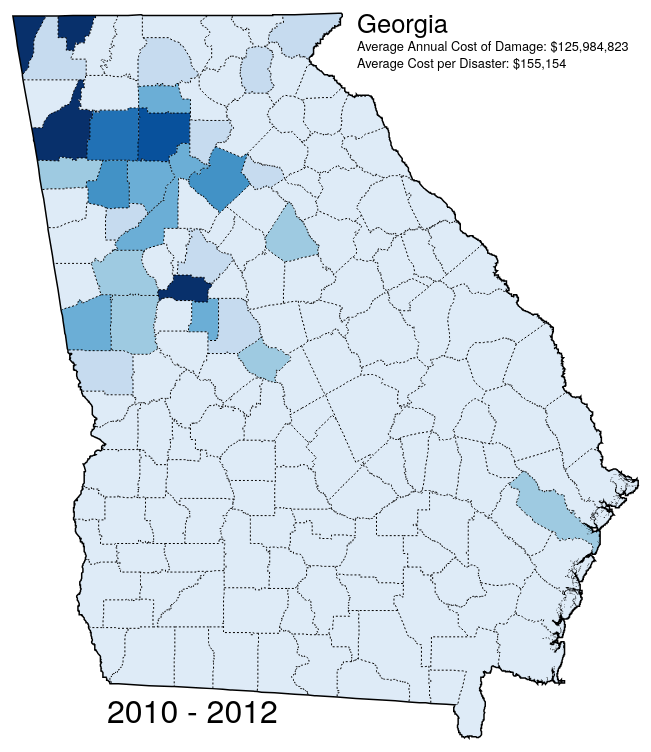
D3 v3 page, settled after 360 driven frames (6 s of simulated time); the page loaded 2 data file(s).


// ── script.js
// geo data from http://www.diva-gis.org/gdata
// parsed with OGR2OGR into GeoJSON and GeoJSON into topoJSON
// combined county (adm2) with state (adm1) data via topoJSON


var chart = {},
    info = {},
    width = 650,
    height = 750,
    scaleFactor = 5;

chart.data = {};

// Define some of the basic D3 utilities and elements
var svg = d3.select('.d3-container').append('svg')
    .attr('width', width)
    .attr('height', height);

// Define the map projection, scale and path to use
var projection = d3.geo.mercator()
    .translate([11212.5, 4912.5])
    .scale(7500);

var path = d3.geo.path()
    .projection(projection);

// Quantize the groupings used to generate the choropleth mapping
var quantize = d3.scale.quantize()
    .domain([0, 25000000])
    .range(d3.range(8).map(function(i) { return 'q' + i; }));

// Load the topojson file of Georgia state and county geometry
d3.json('lib/geo/ga.json', function(error, ga) {
    chart.data.georgia = topojson.feature(ga, ga.objects.states);
    chart.data.counties = topojson.feature(ga, ga.objects.counties);

    // Load the disaster.csv file of Georgia state disasters indexed by county name
    d3.csv('/lib/geo/disasters.csv', function(error, data) {
        chart.data.disasters = {
            raw: data,
            byCounty: {},
            byCountyByMonth: {}
        };

        // Map disaster data into array associated with each county's properties
        _.each(data, function(disaster) {
            var county = _.filter(chart.data.counties.features, function(d) {
                var countyName = d.properties.NAME_2.trim().toLowerCase(),
                    disasterCountyName = disaster.NAME.trim().toLowerCase();

                return countyName === disasterCountyName;
            });

            if (county[0]) {
                if (!county[0].properties.disasters) {
                    county[0].properties.disasters = [];
                }

                county[0].properties.disasters.push(disaster);
            }
        });

        // Group the data by county and then by month
        counties = _.groupBy(data, 'NAME');
        chart.data.disasters.byCounty = counties;

        _.each(counties, function(county) {
            _.each(county, function(disaster) {
                var dateStart = moment(disaster.HAZARD_BEGIN_DATE);
                var monthYear = dateStart.format('YYYY-MM');

                disaster.start = monthYear;
            });

            chart.data.disasters.byCountyByMonth[county[0].NAME] = _.groupBy(county, 'start');
        });

        chart.data.disasters.maxByCounty = d3.max(
            _.toArray(chart.data.disasters.byCounty),
            function(d) {
                return d.length;
            });

        chart.data.disasters.minByCounty = d3.min(
            _.toArray(chart.data.disasters.byCounty),
            function(d) {
                return d.length;
            });



        // Create the path for the state outline
        svg.append('path')
            .datum(chart.data.georgia)
            .attr('class', 'state')
            .attr('d', path);

        // Create paths for each county that will be used for county selection and UI effects
        svg.selectAll('.subunit')
            .data(chart.data.counties.features)
            .enter().append('path')
            .attr('class', function(d) {
                var cost = 0;

                // Calculate the total cost per county
                if (d.properties.disasters) {
                    cost = d3.sum(d.properties.disasters, function(dd) {
                        return +dd.PROPERTY_DAMAGE;
                    });
                }

                return 'county ' + d.properties.NAME_2.trim() + ' ' + quantize(cost);
            })
            .attr('d', path)
            .on("mouseover", function (d) {
                    hover(d, true);
            })
            .on("mouseout", function (d) {
                    hover(d, false);
            });

        // Create the boundary lines between counties
        svg.append('path')
            .datum(topojson.mesh(ga, ga.objects.counties, function(a, b) { return a.properties.NAME_2 !== b.properties.NAME_2;}))
            .attr('d', path)
            .attr('class', 'county-boundary');


        // Create the info with charts and data
        info.header = svg
            .append('text')
            .attr('y', 35)
            .attr('x', 350)
            .attr('class', 'info header')
            .text(info.title);

        info.years = svg
            .append('text')
            .attr('y', 725)
            .attr('x', 100)
            .attr('class', 'info years')
            .text('2010 - 2012');

        info.totalCost = svg
            .append('text')
            .attr('y', 53)
            .attr('x', 350)
            .attr('class', 'info totalCost')
            .text('Average Annual Cost of Damage: $0');

        info.avgCost = svg
            .append('text')
            .attr('y', 70)
            .attr('x', 350)
            .attr('class', 'info avgCost')
            .text('Average Cost per Disaster: $0');

        // Initialize some of the highlevel data by calling the "mouseout" function
        hover(null, false);

    });
});

var hover = function(data, bHover) {
    var totalCost = 0,
        avgCost = 0,
        avgDailyCost = 0;

    // A simple formatter to round and add commas to numbers
    var formatNumber = function(val) {
        val = Math.round(val);

        val = val
            .toString()
            .replace(/\B(?=(\d{3})+(?!\d))/g, ",");

        return val;
    };

    if (bHover) {
        // When hovering over a county, show the county specific data

        info.title = data.properties.NAME_2.trim() + ' County';
        info.header.text(info.title);

        // Update figures
        if (data.properties.disasters) {
            totalCost = d3.sum(data.properties.disasters,
                function(d) {
                    return +d.PROPERTY_DAMAGE;
                });

            avgCost = d3.mean(data.properties.disasters,
                function(d) {
                    return +d.PROPERTY_DAMAGE;
                });

            totalCost = formatNumber(totalCost/3);
            avgCost = formatNumber(avgCost);
        }

        info.totalCost.text('Average Annual Cost of Damage: $' + totalCost);
        info.avgCost.text('Average Cost per Disaster: $' + avgCost);
    } else {
        // When not hovering over a county, show the overall Georgia data

        info.title = 'Georgia';
        info.header.text(info.title);

        // Update figures
        totalCost = d3.sum(chart.data.disasters.raw,
            function(d) {
                return +d.PROPERTY_DAMAGE;
            });

        avgCost = d3.mean(chart.data.disasters.raw,
            function(d) {
                return +d.PROPERTY_DAMAGE;
            });

        totalCost = formatNumber(totalCost/3);
        avgCost = formatNumber(avgCost);

        info.totalCost.text('Average Annual Cost of Damage: $' + totalCost);
        info.avgCost.text('Average Cost per Disaster: $' + avgCost);
    }
};




### data: lib/geo/disasters.csv
hazard_id, HAZARD_BEGIN_DATE, HAZARD_END_DATE, HAZARD_TYPE_COMBO, NAME, POSTAL_CODE, FIPS_CODE, INJURIES, FATALITIES, PROPERTY_DAMAGE, CROP_DAMAGE, REMARKS, 
9318282, 4/27/2011, 4/27/2011, Tornado, Catoosa, GA, 13047, 30.00, 8.00, 25000000, 0.00, , 
9320676, 4/27/2011, 4/27/2011, Tornado, Spalding, GA, 13255, 0.00, 2.00, 25000000, 0.00, , 
9318281, 4/27/2011, 4/27/2011, Tornado, Dade, GA, 13083, 25.00, 2.00, 20000000, 0.00, , 
9318726, 4/27/2011, 4/27/2011, Severe Storm/Thunder Storm - Wind, Floyd, GA, 13115, 4.00, 0.00, 20000000, 0.00, , 
9328568, 9/5/2011, 9/5/2011, Tornado, Cherokee, GA, 13057, 1.00, 0.00, 17000000, 0.00, , 
9318280, 4/27/2011, 4/27/2011, Tornado, Bartow, GA, 13015, 25.00, 0.00, 15000000, 0.00, , 
9425601, 3/2/2012, 3/2/2012, Tornado, Paulding, GA, 13223, 0.00, 0.00, 11000000, 0.00, NCDC_Tornado, 
9318287, 4/27/2011, 4/28/2011, Tornado, Lamar, GA, 13171, 12.00, 2.00, 10000000, 0.00, , 
9318730, 4/27/2011, 4/27/2011, Tornado, Troup, GA, 13285, 6.00, 0.00, 10000000, 0.00, , 
9429888, 6/4/2012, 6/4/2012, Hail, Liberty, GA, 13179, 0.00, 0.00, 8750000, 0.00, NCDC_Hail, 
9318288, 4/27/2011, 4/27/2011, Tornado, Pickens, GA, 13227, 0.00, 0.00, 8000000, 0.00, , 
9318284, 4/27/2011, 4/27/2011, Tornado, Polk, GA, 13233, 0.00, 0.00, 7000000, 0.00, , 
9318290, 4/28/2011, 4/28/2011, Tornado, Morgan, GA, 13211, 0.00, 0.00, 7000000, 0.00, , 
9315118, 3/26/2011, 3/26/2011, Hail, Coweta, GA, 13077, 0.00, 0.00, 6530000, 0.00, , 
9318292, 4/27/2011, 4/27/2011, Tornado, Meriwether, GA, 13199, 0.00, 0.00, 6000000, 0.00, , 
9240825, 11/30/2010, 11/30/2010, Tornado, Gwinnett, GA, 13135, 0.00, 0.00, 5000000, 0.00, , 
9317088, 4/27/2011, 4/27/2011, Tornado, Rabun, GA, 13241, 0.00, 1.00, 5000000, 0.00, , 
9318285, 4/27/2011, 4/27/2011, Tornado, Walker, GA, 13295, 25.00, 0.00, 5000000, 0.00, , 
9318724, 4/28/2011, 4/28/2011, Tornado, Monroe, GA, 13207, 10.00, 0.00, 5000000, 0.00, , 
9318727, 4/27/2011, 4/27/2011, Tornado, Floyd, GA, 13115, 4.00, 0.00, 5000000, 0.00, , 
9418576, 3/15/2012, 3/15/2012, Hail, Forsyth, GA, 13117, 0.00, 0.00, 4760000, 0.00, NCDC_Hail, 
9317890, 4/15/2011, 4/15/2011, Hail, Fulton, GA, 13121, 0.00, 0.00, 4270000, 0.00, , 
9424640, 1/21/2012, 1/21/2012, Hail, Fulton, GA, 13121, 0.00, 0.00, 3870000, 0.00, NCDC_Hail, 
9315131, 3/26/2011, 3/26/2011, Hail, Cobb, GA, 13067, 0.00, 0.00, 3810000, 0.00, , 
9425597, 3/2/2012, 3/2/2012, Hail, Cobb, GA, 13067, 0.00, 0.00, 3758000, 0.00, NCDC_Hail, 
9323513, 6/15/2011, 6/15/2011, Hail, Douglas, GA, 13097, 0.00, 0.00, 3200000, 0.00, , 
9317893, 4/15/2011, 4/15/2011, Hail, Gwinnett, GA, 13135, 0.00, 0.00, 3150000, 0.00, , 
9328567, 9/5/2011, 9/5/2011, Tornado, Pickens, GA, 13227, 0.00, 0.00, 3000000, 0.00, , 
9418666, 7/26/2012, 7/26/2012, Lightning, Barrow, GA, 13013, 0.00, 0.00, 3000000, 0.00, NCDC_Lightning, 
9249169, 6/19/2010, 6/19/2010, Hail, Cobb, GA, 13067, 0.00, 0.00, 2600000, 0.00, , 
9434680, 10/29/2012, 10/30/2012, Wind, White, GA, 13311, 0.00, 0.00, 2500000, 0.00, NCDC_High Wind, 
9424641, 1/21/2012, 1/21/2012, Hail, Muscogee, GA, 13215, 0.00, 0.00, 2440000, 0.00, NCDC_Hail, 
9315123, 3/26/2011, 3/26/2011, Hail, Bibb, GA, 13021, 0.00, 0.00, 2260000, 0.00, , 
9317827, 4/4/2011, 4/4/2011, Hail, Henry, GA, 13151, 0.00, 0.00, 2250000, 0.00, , 
9249202, 6/16/2010, 6/16/2010, Lightning, Fulton, GA, 13121, 0.00, 0.00, 2000000, 0.00, , 
9314995, 3/24/2011, 3/31/2011, Wildfire, Long, GA, 13183, 0.00, 0.00, 2000000, 0.00, , 
9318166, 4/16/2011, 4/16/2011, Tornado, Bibb, GA, 13021, 0.00, 0.00, 2000000, 0.00, , 
9318295, 4/27/2011, 4/27/2011, Tornado, Harris, GA, 13145, 0.00, 0.00, 2000000, 0.00, , 
9315132, 3/26/2011, 3/26/2011, Hail, Hall, GA, 13139, 0.00, 0.00, 1780000, 0.00, , 
9431611, 7/5/2012, 7/5/2012, Severe Storm/Thunder Storm - Wind, Gilmer, GA, 13123, 0.00, 0.00, 1750000, 0.00, NCDC_Thunderstorm Wind, 
9425592, 2/22/2012, 2/22/2012, Tornado, Floyd, GA, 13115, 0.00, 0.00, 1600000, 0.00, NCDC_Tornado, 
9315128, 3/26/2011, 3/26/2011, Hail, Bibb, GA, 13021, 0.00, 0.00, 1580000, 0.00, , 
9317762, 4/4/2011, 4/4/2011, Hail, Gordon, GA, 13129, 0.00, 0.00, 1580000, 0.00, , 
9318729, 4/27/2011, 4/27/2011, Tornado, Heard, GA, 13149, 1.00, 0.00, 1500000, 0.00, , 
9317765, 4/4/2011, 4/4/2011, Hail, Paulding, GA, 13223, 0.00, 0.00, 1400000, 0.00, , 
9323514, 6/15/2011, 6/15/2011, Hail, Paulding, GA, 13223, 0.00, 0.00, 1400000, 0.00, , 
9323529, 6/15/2011, 6/15/2011, Hail, Paulding, GA, 13223, 0.00, 0.00, 1400000, 0.00, , 
9320830, 5/26/2011, 5/26/2011, Hail, Fannin, GA, 13111, 0.00, 0.00, 1300000, 0.00, , 
9322345, 6/18/2011, 6/18/2011, Severe Storm/Thunder Storm - Wind, Whitfield, GA, 13313, 0.00, 0.00, 1250000, 0.00, , 
9244767, 4/24/2010, 4/24/2010, Tornado, Chattooga, GA, 13055, 0.00, 0.00, 1200000, 0.00, , 
9434370, 5/27/2012, 5/28/2012, Hurricane/Tropical Storm, Camden, GA, 13039, 0.00, 0.00, 1150000, 0.00, NCDC_Tropical Storm, 
9434371, 5/27/2012, 5/28/2012, Hurricane/Tropical Storm, Camden, GA, 13039, 0.00, 0.00, 1150000, 0.00, NCDC_Tropical Storm, 
9317823, 4/4/2011, 4/4/2011, Hail, Coweta, GA, 13077, 0.00, 0.00, 1080000, 0.00, , 
9317889, 4/15/2011, 4/15/2011, Hail, Harris, GA, 13145, 0.00, 0.00, 1050000, 0.00, , 
9307359, 4/5/2011, 4/5/2011, Lightning, Seminole, GA, 13253, 0.00, 0.00, 1000000, 0.00, , 
9315459, 4/4/2011, 4/5/2011, Severe Storm/Thunder Storm - Wind, Taylor, GA, 13269, 0.00, 0.00, 1000000, 0.00, , 
9315926, 4/15/2011, 4/15/2011, Severe Storm/Thunder Storm - Wind, Floyd, GA, 13115, 0.00, 0.00, 1000000, 0.00, , 
9318144, 4/4/2011, 4/4/2011, Tornado, Gilmer, GA, 13123, 0.00, 0.00, 1000000, 0.00, , 
9318167, 4/27/2011, 4/27/2011, Tornado, Dade, GA, 13083, 0.00, 0.00, 1000000, 0.00, , 
9318173, 4/28/2011, 4/28/2011, Tornado, Warren, GA, 13301, 0.00, 0.00, 1000000, 0.00, , 
... 2,376 more rows

### data: lib/geo/ga.json
{
 "type": "Topology",
 "objects": {
  "states": {
   "type": "GeometryCollection",
   "geometries": [
    "{... 3 keys}"
   ]
  },
  "counties": {
   "type": "GeometryCollection",
   "geometries": [
    "{... 3 keys}",
    "{... 3 keys}",
    "{... 3 keys}",
    "{... 3 keys}",
    "{... 3 keys}",
    "{... 3 keys}",
    "{... 3 keys}",
    "{... 3 keys}",
    "... 151 more items"
   ]
  }
 },
 "arcs": [
  [
   [
    864,
    90
   ],
   [
    1,
    0
   ],
   [
    0,
    -1
   ],
   [
    0,
    -1
   ],
   [
    0,
    -1
   ],
   [
    0,
    -1
   ],
   [
    -1,
    0
   ],
   [
    0,
    1
   ],
   "... 5 more items"
  ],
  [
   [
    867,
    91
   ],
   [
    0,
    -1
   ],
   [
    0,
    -1
   ]
  ],
  [
   [
    867,
    89
   ],
   [
    -1,
    0
   ],
   [
    0,
    1
   ],
   [
    0,
    1
   ],
   [
    1,
    0
   ]
  ],
  [
   [
    863,
    131
   ],
   [
    -1,
    0
   ],
   [
    1,
    0
   ],
   [
    0,
    1
   ],
   [
    1,
    0
   ],
   [
    0,
    -1
   ],
   [
    -1,
    0
   ]
  ],
  [
   [
    867,
    122
   ],
   [
    0,
    1
   ],
   [
    -1,
    0
   ]
  ],
  [
   [
    866,
    123
   ],
   [
    -1,
    0
   ]
  ],
  [
   [
    865,
    123
   ],
   [
    0,
    1
   ],
   [
    -1,
    0
   ],
   [
    -1,
    0
   ],
   [
    0,
    -1
   ]
  ],
  [
   [
    863,
    123
   ],
   [
    -1,
    0
   ],
   [
    0,
    -1
   ]
  ],
  "... 1,517 more items"
 ],
 "transform": {
  "scale": [
   0.004769,
   0.00465
  ],
  "translate": [
   -85.61,
   30.36
  ]
 }
}